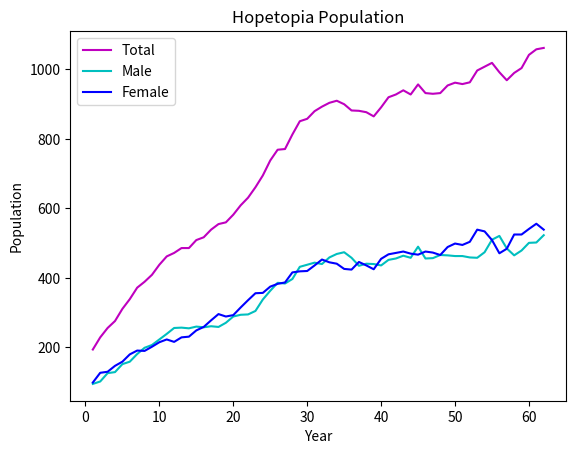

Write the Python code that produced this figure.
from random import random, triangular
import matplotlib.pyplot as plt
import math

male=84
female=91
year=0
starvebaserate=0.1

xcoords=[]
ym=[]
yf=[]
yt=[]

alive=True
total=male+female
count=0
while alive==True:

    if total!=0:
        currentstarverate=starvebaserate*math.log(total,10)
    else:
        alive=False
        print('Death by Famine')

    for j in range(0,female):
        if random()<=female*0.6*0.3:
            if random()<0.5:
                female+=1
            else:
                male+=1
    female=int(female*0.95)
    male=int(male*0.95)

    for j in range(0,male):
        if random()<=currentstarverate:
            male-=1
    for j in range(0,female):
        if random()<=currentstarverate:
            female-=1

    total = male + female
    if total>1000 and count>=5:
        alive=False
    if total>1000 and count<5:
        count+=1
    year+=1
    print('Year', year, ':', total)
    xcoords+=[year]
    ym+=[male]
    yf+=[female]
    yt+=[total]

print('Final Year :', year)
print('Total Humans :',total)

plt.xlabel('Year')
plt.ylabel('Population')
plt.plot(xcoords,yt,'m',label='Total')
plt.plot(xcoords,ym,'c',label='Male')
plt.plot(xcoords,yf,'b',label='Female')
plt.legend(loc='upper left')
plt.title('Hopetopia Population')
plt.show()